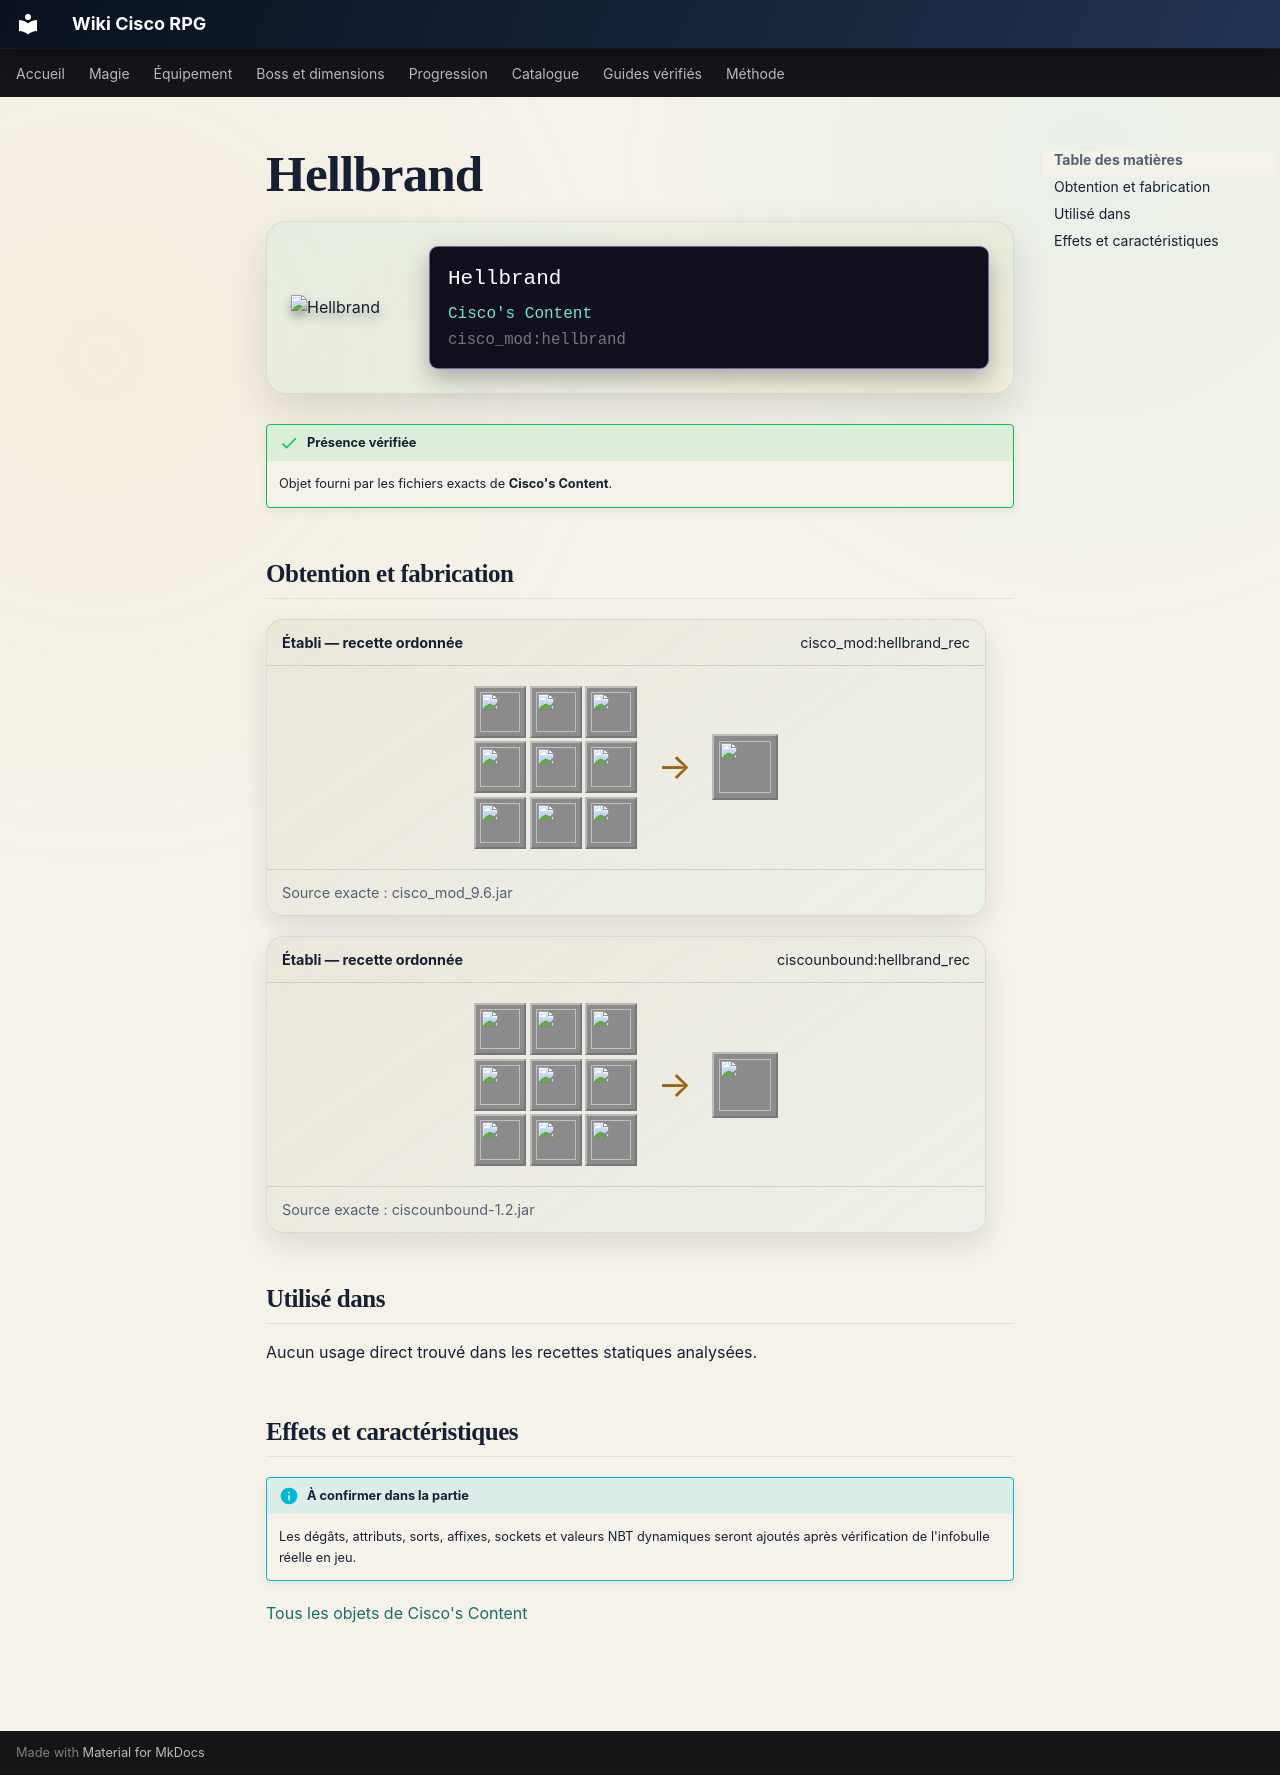

repository: Kloups-Dev/wiki-cisco-rpg · page: catalogue/objets/cisco_mod/hellbrand/index.html · generator: mkdocs

# Hellbrand

<div class="mc-item-showcase">
<img class="mc-item-icon" src="../../../../assets/generated/items/cisco_mod/hellbrand.png" alt="Hellbrand">
<div class="mc-tooltip-card">
<div class="mc-tooltip-card__name">Hellbrand</div>
<div class="mc-tooltip-card__mod">Cisco&#x27;s Content</div>
<div class="mc-tooltip-card__id">cisco_mod:hellbrand</div>
</div>
</div>

!!! success "Présence vérifiée"
    Objet fourni par les fichiers exacts de **Cisco's Content**.

## Obtention et fabrication

<div class="jei-recipe"><div class="jei-recipe__head"><strong>Établi — recette ordonnée</strong><span>cisco_mod:hellbrand_rec</span></div><div class="jei-recipe__body"><div class="jei-grid"><a class="jei-slot" href="../../../../catalogue/objets/cisco_mod/divine_core/" title="Divine Ruby (cisco_mod:divine_core)"><img src="../../../../assets/generated/items/cisco_mod/divine_core.png" alt="" loading="lazy"></a><a class="jei-slot" href="../../../../catalogue/objets/cisco_mod/demonium_ingot/" title="Demonium Ingot (cisco_mod:demonium_ingot)"><img src="../../../../assets/generated/items/cisco_mod/demonium_ingot.png" alt="" loading="lazy"></a><a class="jei-slot" href="../../../../catalogue/objets/cisco_mod/divine_core/" title="Divine Ruby (cisco_mod:divine_core)"><img src="../../../../assets/generated/items/cisco_mod/divine_core.png" alt="" loading="lazy"></a><a class="jei-slot" href="../../../../catalogue/objets/cisco_mod/ember_core/" title="Ember Core (cisco_mod:ember_core)"><img src="../../../../assets/generated/items/cisco_mod/ember_core.png" alt="" loading="lazy"></a><a class="jei-slot" href="../../../../catalogue/objets/cisco_mod/demonium_ingot/" title="Demonium Ingot (cisco_mod:demonium_ingot)"><img src="../../../../assets/generated/items/cisco_mod/demonium_ingot.png" alt="" loading="lazy"></a><a class="jei-slot" href="../../../../catalogue/objets/cisco_mod/ember_core/" title="Ember Core (cisco_mod:ember_core)"><img src="../../../../assets/generated/items/cisco_mod/ember_core.png" alt="" loading="lazy"></a><a class="jei-slot" href="../../../../catalogue/objets/cisco_mod/nocturnal_amethyst/" title="Nocturnal Amethyst (cisco_mod:nocturnal_amethyst)"><img src="../../../../assets/generated/items/cisco_mod/nocturnal_amethyst.png" alt="" loading="lazy"></a><a class="jei-slot" href="../../../../catalogue/objets/cisco_mod/adjudicator/" title="Adjudicator (cisco_mod:adjudicator)"><img src="../../../../assets/generated/items/cisco_mod/adjudicator.png" alt="" loading="lazy"></a><a class="jei-slot" href="../../../../catalogue/objets/cisco_mod/nocturnal_amethyst/" title="Nocturnal Amethyst (cisco_mod:nocturnal_amethyst)"><img src="../../../../assets/generated/items/cisco_mod/nocturnal_amethyst.png" alt="" loading="lazy"></a></div><span class="jei-arrow">→</span><span class="jei-slot jei-slot--result"><img src="../../../../assets/generated/items/cisco_mod/hellbrand.png" alt=""></span></div><div class="jei-recipe__source">Source exacte : cisco_mod_9.6.jar</div></div>
<div class="jei-recipe"><div class="jei-recipe__head"><strong>Établi — recette ordonnée</strong><span>ciscounbound:hellbrand_rec</span></div><div class="jei-recipe__body"><div class="jei-grid"><a class="jei-slot" href="../../../../catalogue/objets/cisco_mod/divine_core/" title="Divine Ruby (cisco_mod:divine_core)"><img src="../../../../assets/generated/items/cisco_mod/divine_core.png" alt="" loading="lazy"></a><a class="jei-slot" href="../../../../catalogue/objets/cisco_mod/demonium_ingot/" title="Demonium Ingot (cisco_mod:demonium_ingot)"><img src="../../../../assets/generated/items/cisco_mod/demonium_ingot.png" alt="" loading="lazy"></a><a class="jei-slot" href="../../../../catalogue/objets/cisco_mod/divine_core/" title="Divine Ruby (cisco_mod:divine_core)"><img src="../../../../assets/generated/items/cisco_mod/divine_core.png" alt="" loading="lazy"></a><a class="jei-slot" href="../../../../catalogue/objets/cisco_mod/ember_core/" title="Ember Core (cisco_mod:ember_core)"><img src="../../../../assets/generated/items/cisco_mod/ember_core.png" alt="" loading="lazy"></a><a class="jei-slot" href="../../../../catalogue/objets/cisco_mod/demonium_ingot/" title="Demonium Ingot (cisco_mod:demonium_ingot)"><img src="../../../../assets/generated/items/cisco_mod/demonium_ingot.png" alt="" loading="lazy"></a><a class="jei-slot" href="../../../../catalogue/objets/cisco_mod/ember_core/" title="Ember Core (cisco_mod:ember_core)"><img src="../../../../assets/generated/items/cisco_mod/ember_core.png" alt="" loading="lazy"></a><a class="jei-slot" href="../../../../catalogue/objets/cisco_mod/nocturnal_amethyst/" title="Nocturnal Amethyst (cisco_mod:nocturnal_amethyst)"><img src="../../../../assets/generated/items/cisco_mod/nocturnal_amethyst.png" alt="" loading="lazy"></a><a class="jei-slot" href="../../../../catalogue/objets/cisco_mod/adjudicator/" title="Adjudicator (cisco_mod:adjudicator)"><img src="../../../../assets/generated/items/cisco_mod/adjudicator.png" alt="" loading="lazy"></a><a class="jei-slot" href="../../../../catalogue/objets/cisco_mod/nocturnal_amethyst/" title="Nocturnal Amethyst (cisco_mod:nocturnal_amethyst)"><img src="../../../../assets/generated/items/cisco_mod/nocturnal_amethyst.png" alt="" loading="lazy"></a></div><span class="jei-arrow">→</span><span class="jei-slot jei-slot--result"><img src="../../../../assets/generated/items/cisco_mod/hellbrand.png" alt=""></span></div><div class="jei-recipe__source">Source exacte : ciscounbound-1.2.jar</div></div>

## Utilisé dans

Aucun usage direct trouvé dans les recettes statiques analysées.

## Effets et caractéristiques

!!! info "À confirmer dans la partie"
    Les dégâts, attributs, sorts, affixes, sockets et valeurs NBT dynamiques seront ajoutés après vérification de l'infobulle réelle en jeu.

[Tous les objets de Cisco's Content](../../../contenu/cisco-content.md)
